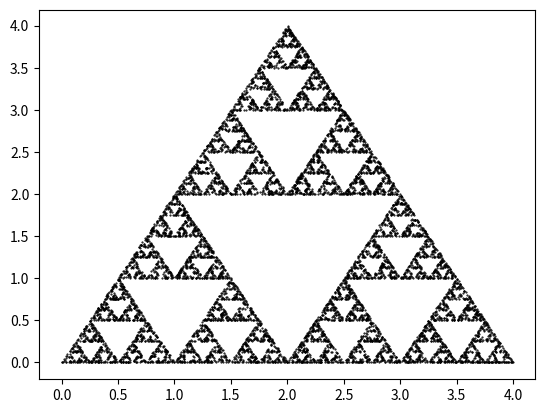

Write the Python code that produced this figure.
import numpy as np
import matplotlib.pyplot as plt

N = 10000

# initialize and x and y vectors

sx = np.zeros(N)
sy = np.zeros(N)

for i in range (1,N):
    #generate a random number {1,2,3}
    k = np.random.randint(1,4)

    # update the x and y points
    sx[i] = sx[i-1]/2 + k-1
    sy[i] = sy[i-1]/2

    if k==2:
        sy[i] += 2

plt.plot(sx,sy,'k. ', markersize=1)
plt.show()

